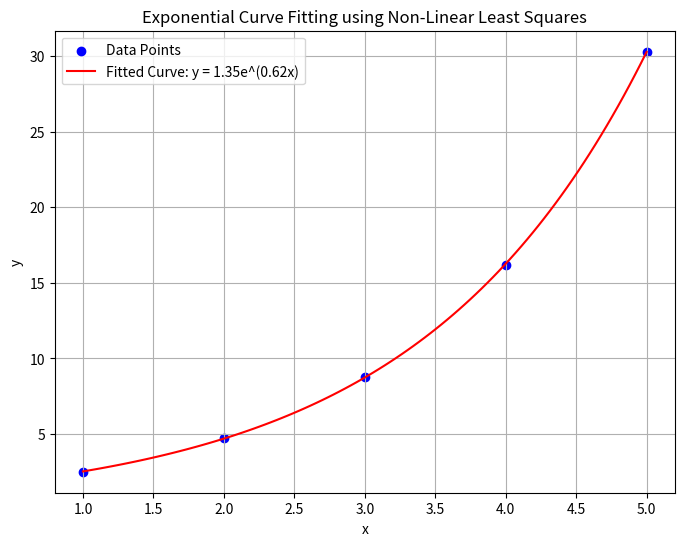

This figure's Python source:
# Exponential Curve Fitting using Non-Linear Least Squares Method
import numpy as np
import matplotlib.pyplot as plt
from scipy.optimize import curve_fit

# Define the exponential function model
def exponential_model(x, a, b):
    return a * np.exp(b * x)

# Data points
x_data = np.array([1, 2, 3, 4, 5])
y_data = np.array([2.5, 4.7, 8.8, 16.2, 30.3])

# Provide an initial guess for the parameters a and b
initial_guess = [1.0, 0.5]

# Perform the curve fitting using scipy's curve_fit
# popt contains the optimal values for a and b
# pcov contains the covariance matrix which can be used to estimate the standard deviation of the parameters
popt, pcov = curve_fit(exponential_model, x_data, y_data, p0=initial_guess)

# Extract the optimal parameters
a_opt, b_opt = popt

# Calculate the standard deviations of the parameters from the covariance matrix
perr = np.sqrt(np.diag(pcov))
a_err, b_err = perr

# Generate fitted y values using the optimal parameters
y_fitted = exponential_model(x_data, a_opt, b_opt)

# Calculate residuals (differences between observed and fitted values)
residuals = y_data - y_fitted

# Display intermediate results
print("Exponential Curve Fitting Results:")
print("---------------------------------")
print(f"Estimated Parameters:")
print(f"a = {a_opt:.4f} ± {a_err:.4f}")
print(f"b = {b_opt:.4f} ± {b_err:.4f}\n")

# Display a table of data points with fitted values and residuals
print("Data Points with Fitted Values and Residuals:")
print("------------------------------------------------")
print(f"{'x':>5} {'y_observed':>12} {'y_fitted':>12} {'Residual':>10}")
for xi, yi, yf, res in zip(x_data, y_data, y_fitted, residuals):
    print(f"{xi:5} {yi:12.2f} {yf:12.2f} {res:10.2f}")

# Plotting the original data points and the fitted exponential curve
plt.figure(figsize=(8, 6))
plt.scatter(x_data, y_data, color='blue', label='Data Points')

# Generate a smooth x-axis for plotting the fitted curve
x_smooth = np.linspace(min(x_data), max(x_data), 100)
y_smooth = exponential_model(x_smooth, a_opt, b_opt)
plt.plot(x_smooth, y_smooth, color='red', label=f'Fitted Curve: y = {a_opt:.2f}e^({b_opt:.2f}x)')

# Adding titles and labels
plt.title('Exponential Curve Fitting using Non-Linear Least Squares')
plt.xlabel('x')
plt.ylabel('y')
plt.legend()
plt.grid(True)
plt.show()
